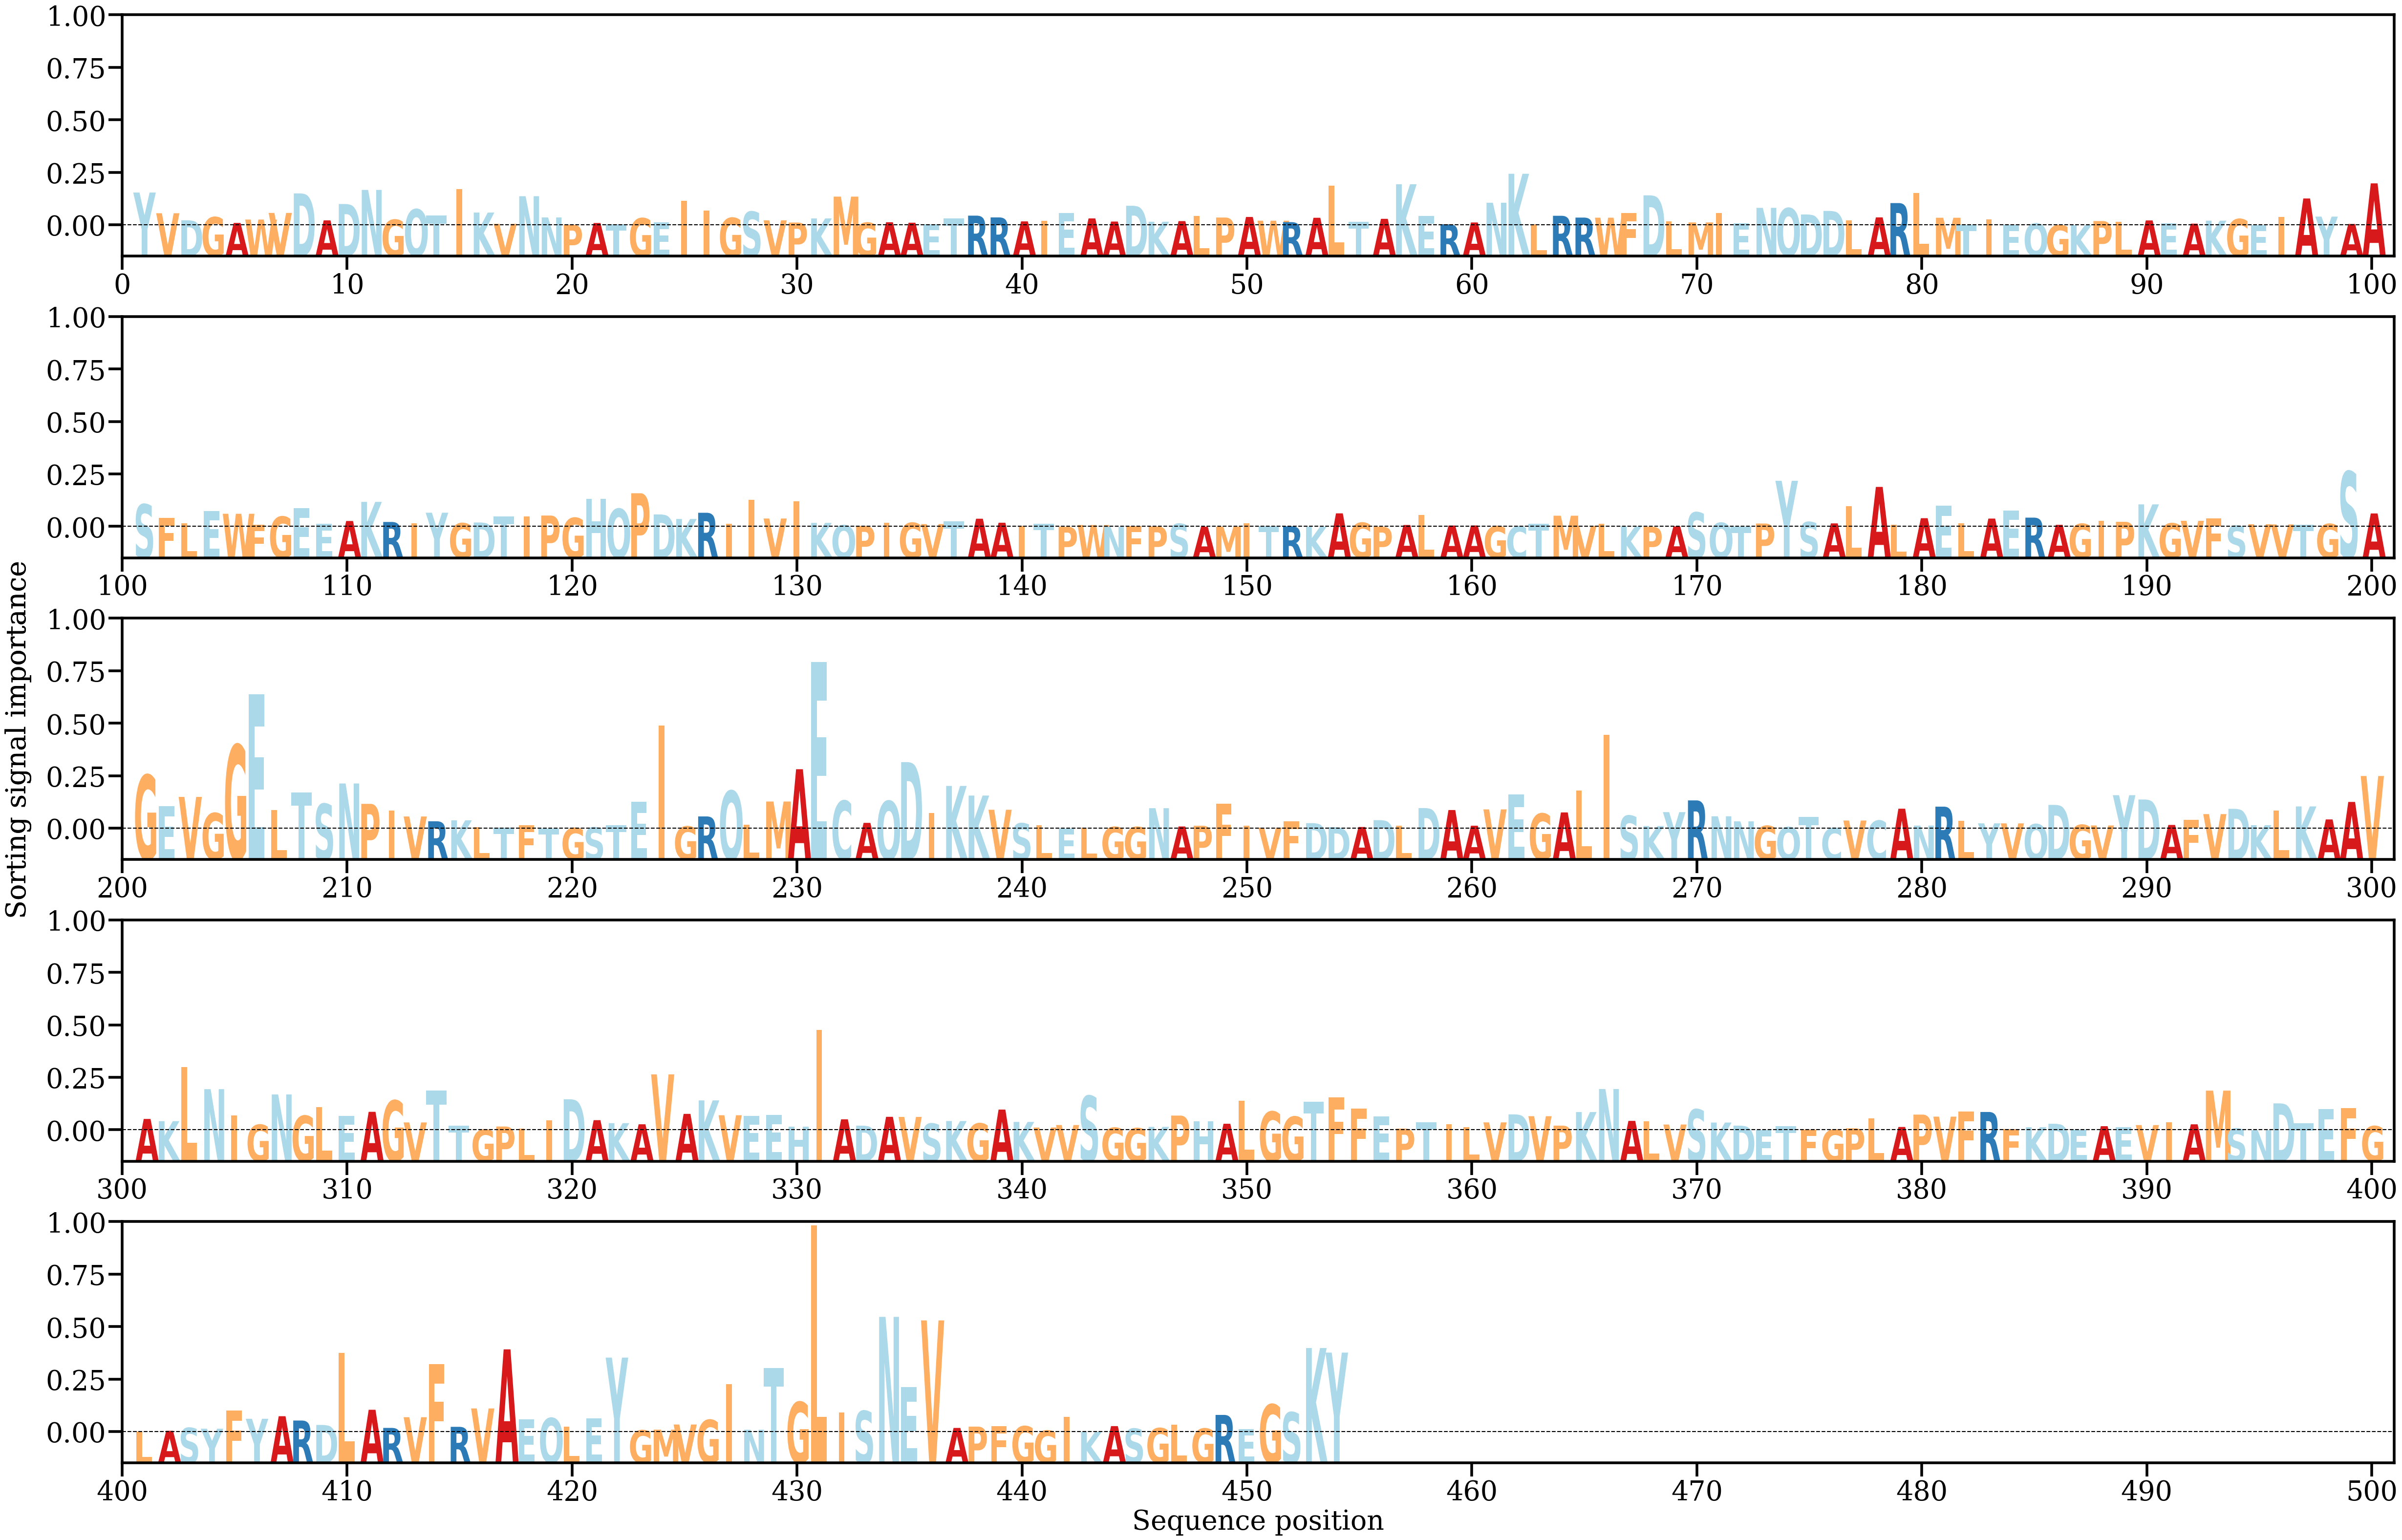

The table this chart was drawn from, first rows:
AA, Alpha
Y, [0.00477096]
V, [0.00176194]
D, [0.00073611]
G, [0.00119196]
A, [0.00035304]
W, [0.00084229]
V, [0.00180708]
D, [0.00464814]
A, [0.00072444]
D, [0.0031045]
N, [0.0051557]
G, [0.00081841]
Q, [0.00233639]
T, [0.00140445]
I, [0.00525573]
K, [0.00185939]
V, [0.00022069]
N, [0.00423845]
N, [0.00114692]
P, [9.417732e-05]
A, [0.00034166]
T, [0.00017571]
G, [0.00103996]
E, [0.00042313]
I, [0.00356464]
I, [0.00212003]
G, [0.00108917]
S, [0.00199004]
V, [0.00072849]
P, [0.00040787]
K, [0.00100454]
M, [0.00418059]
G, [0.00038302]
A, [0.00045225]
A, [0.00038473]
E, [0.00019211]
T, [0.0009926]
R, [0.0014106]
R, [0.00115386]
A, [0.00057707]
I, [0.00066126]
E, [0.00177546]
A, [0.00100752]
A, [0.00055201]
D, [0.00284972]
K, [0.00052436]
A, [0.00061662]
L, [0.00139172]
P, [0.00113751]
A, [0.00121888]
W, [0.00067551]
R, [0.00046726]
A, [0.00110208]
L, [0.00574671]
T, [0.0004873]
A, [0.00094978]
K, [0.00597873]
E, [0.0013458]
R, [0.00015588]
A, [0.00041914]
... 394 more rows
